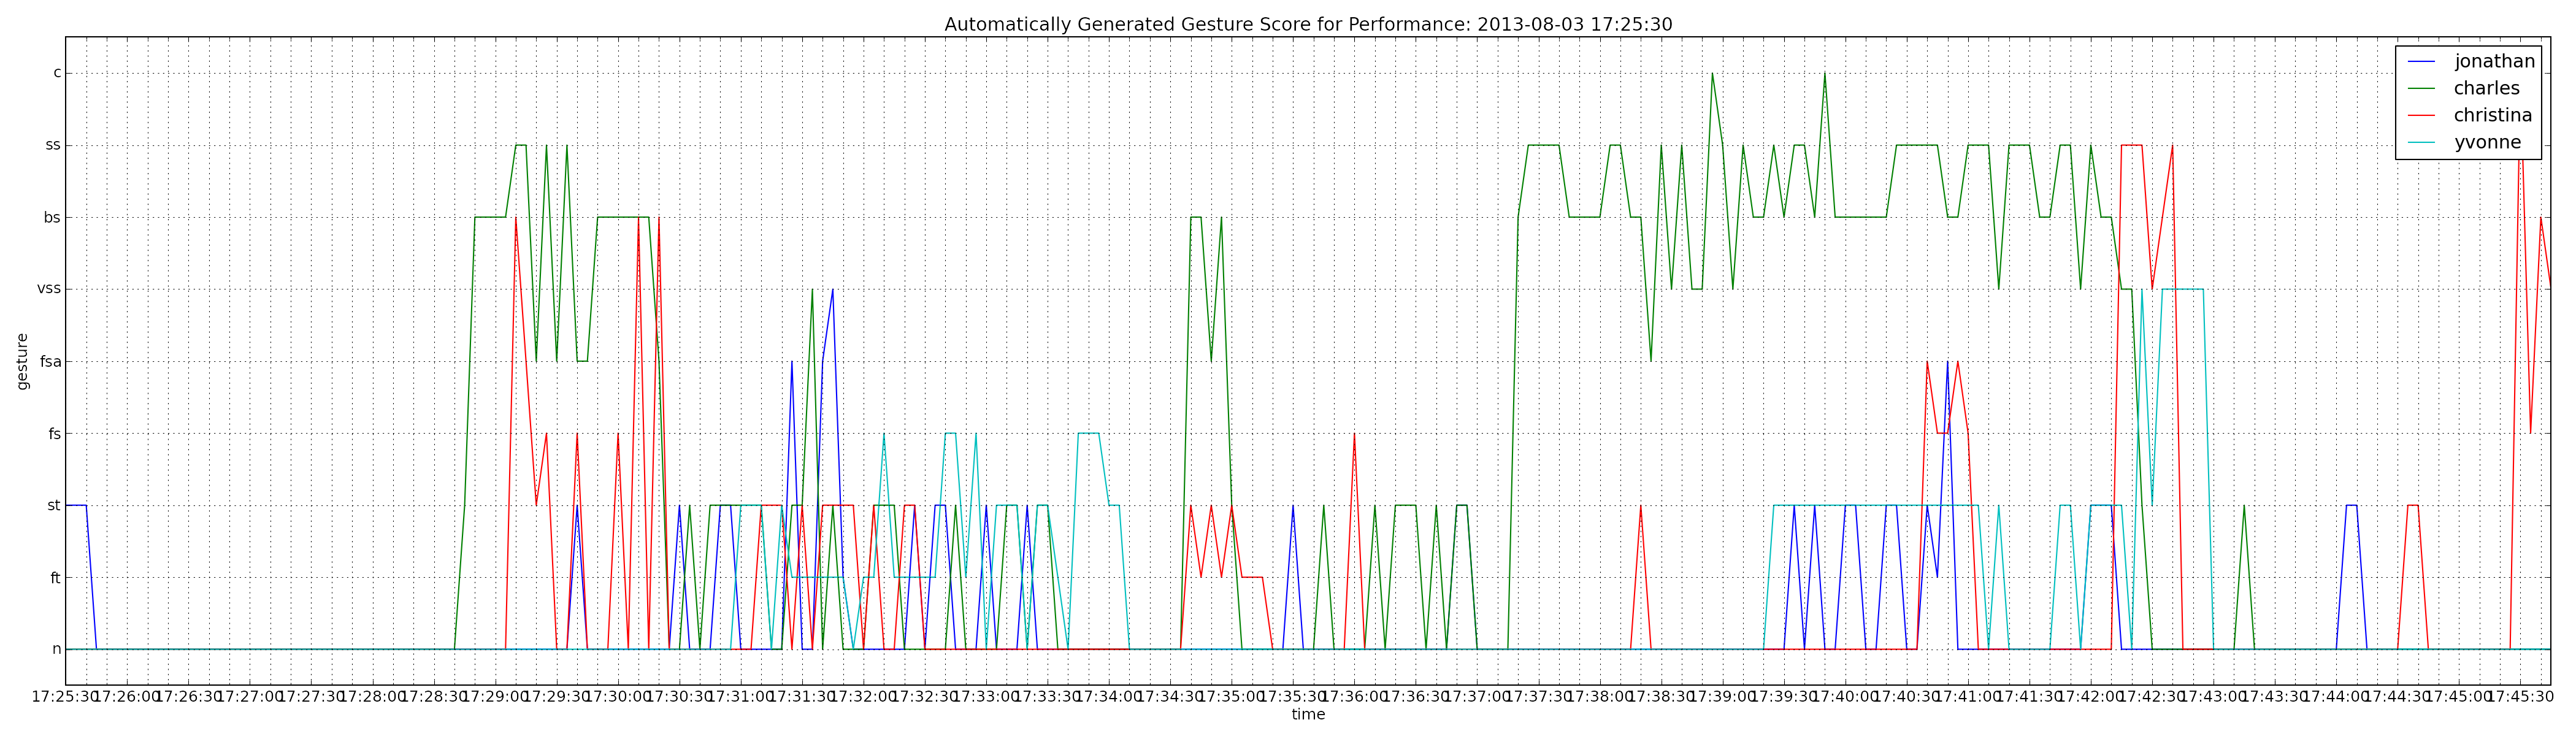

Source data for this figure (header and first rows):
time, jonathan, charles, christina, yvonne
2013-08-03 17:25:30, 2, 0, 0, 0
2013-08-03 17:25:35, 2, 0, 0, 0
2013-08-03 17:25:40, 2, 0, 0, 0
2013-08-03 17:25:45, 0, 0, 0, 0
2013-08-03 17:25:50, 0, 0, 0, 0
2013-08-03 17:25:55, 0, 0, 0, 0
2013-08-03 17:26:00, 0, 0, 0, 0
2013-08-03 17:26:05, 0, 0, 0, 0
2013-08-03 17:26:10, 0, 0, 0, 0
2013-08-03 17:26:15, 0, 0, 0, 0
2013-08-03 17:26:20, 0, 0, 0, 0
2013-08-03 17:26:25, 0, 0, 0, 0
2013-08-03 17:26:30, 0, 0, 0, 0
2013-08-03 17:26:35, 0, 0, 0, 0
2013-08-03 17:26:40, 0, 0, 0, 0
2013-08-03 17:26:45, 0, 0, 0, 0
2013-08-03 17:26:50, 0, 0, 0, 0
2013-08-03 17:26:55, 0, 0, 0, 0
2013-08-03 17:27:00, 0, 0, 0, 0
2013-08-03 17:27:05, 0, 0, 0, 0
2013-08-03 17:27:10, 0, 0, 0, 0
2013-08-03 17:27:15, 0, 0, 0, 0
2013-08-03 17:27:20, 0, 0, 0, 0
2013-08-03 17:27:25, 0, 0, 0, 0
2013-08-03 17:27:30, 0, 0, 0, 0
2013-08-03 17:27:35, 0, 0, 0, 0
2013-08-03 17:27:40, 0, 0, 0, 0
2013-08-03 17:27:45, 0, 0, 0, 0
2013-08-03 17:27:50, 0, 0, 0, 0
2013-08-03 17:27:55, 0, 0, 0, 0
2013-08-03 17:28:00, 0, 0, 0, 0
2013-08-03 17:28:05, 0, 0, 0, 0
2013-08-03 17:28:10, 0, 0, 0, 0
2013-08-03 17:28:15, 0, 0, 0, 0
2013-08-03 17:28:20, 0, 0, 0, 0
2013-08-03 17:28:25, 0, 0, 0, 0
2013-08-03 17:28:30, 0, 0, 0, 0
2013-08-03 17:28:35, 0, 0, 0, 0
2013-08-03 17:28:40, 0, 0, 0, 0
2013-08-03 17:28:45, 0, 2, 0, 0
2013-08-03 17:28:50, 0, 6, 0, 0
2013-08-03 17:28:55, 0, 6, 0, 0
2013-08-03 17:29:00, 0, 6, 0, 0
2013-08-03 17:29:05, 0, 6, 0, 0
2013-08-03 17:29:10, 0, 7, 6, 0
2013-08-03 17:29:15, 0, 7, 4, 0
2013-08-03 17:29:20, 0, 4, 2, 0
2013-08-03 17:29:25, 0, 7, 3, 0
2013-08-03 17:29:30, 0, 4, 0, 0
2013-08-03 17:29:35, 0, 7, 0, 0
2013-08-03 17:29:40, 2, 4, 3, 0
2013-08-03 17:29:45, 0, 4, 0, 0
2013-08-03 17:29:50, 0, 6, 0, 0
2013-08-03 17:29:55, 0, 6, 0, 0
2013-08-03 17:30:00, 0, 6, 3, 0
2013-08-03 17:30:05, 0, 6, 0, 0
2013-08-03 17:30:10, 0, 6, 6, 0
2013-08-03 17:30:15, 0, 6, 0, 0
2013-08-03 17:30:20, 0, 4, 6, 0
2013-08-03 17:30:25, 0, 0, 0, 0
... 184 more rows
